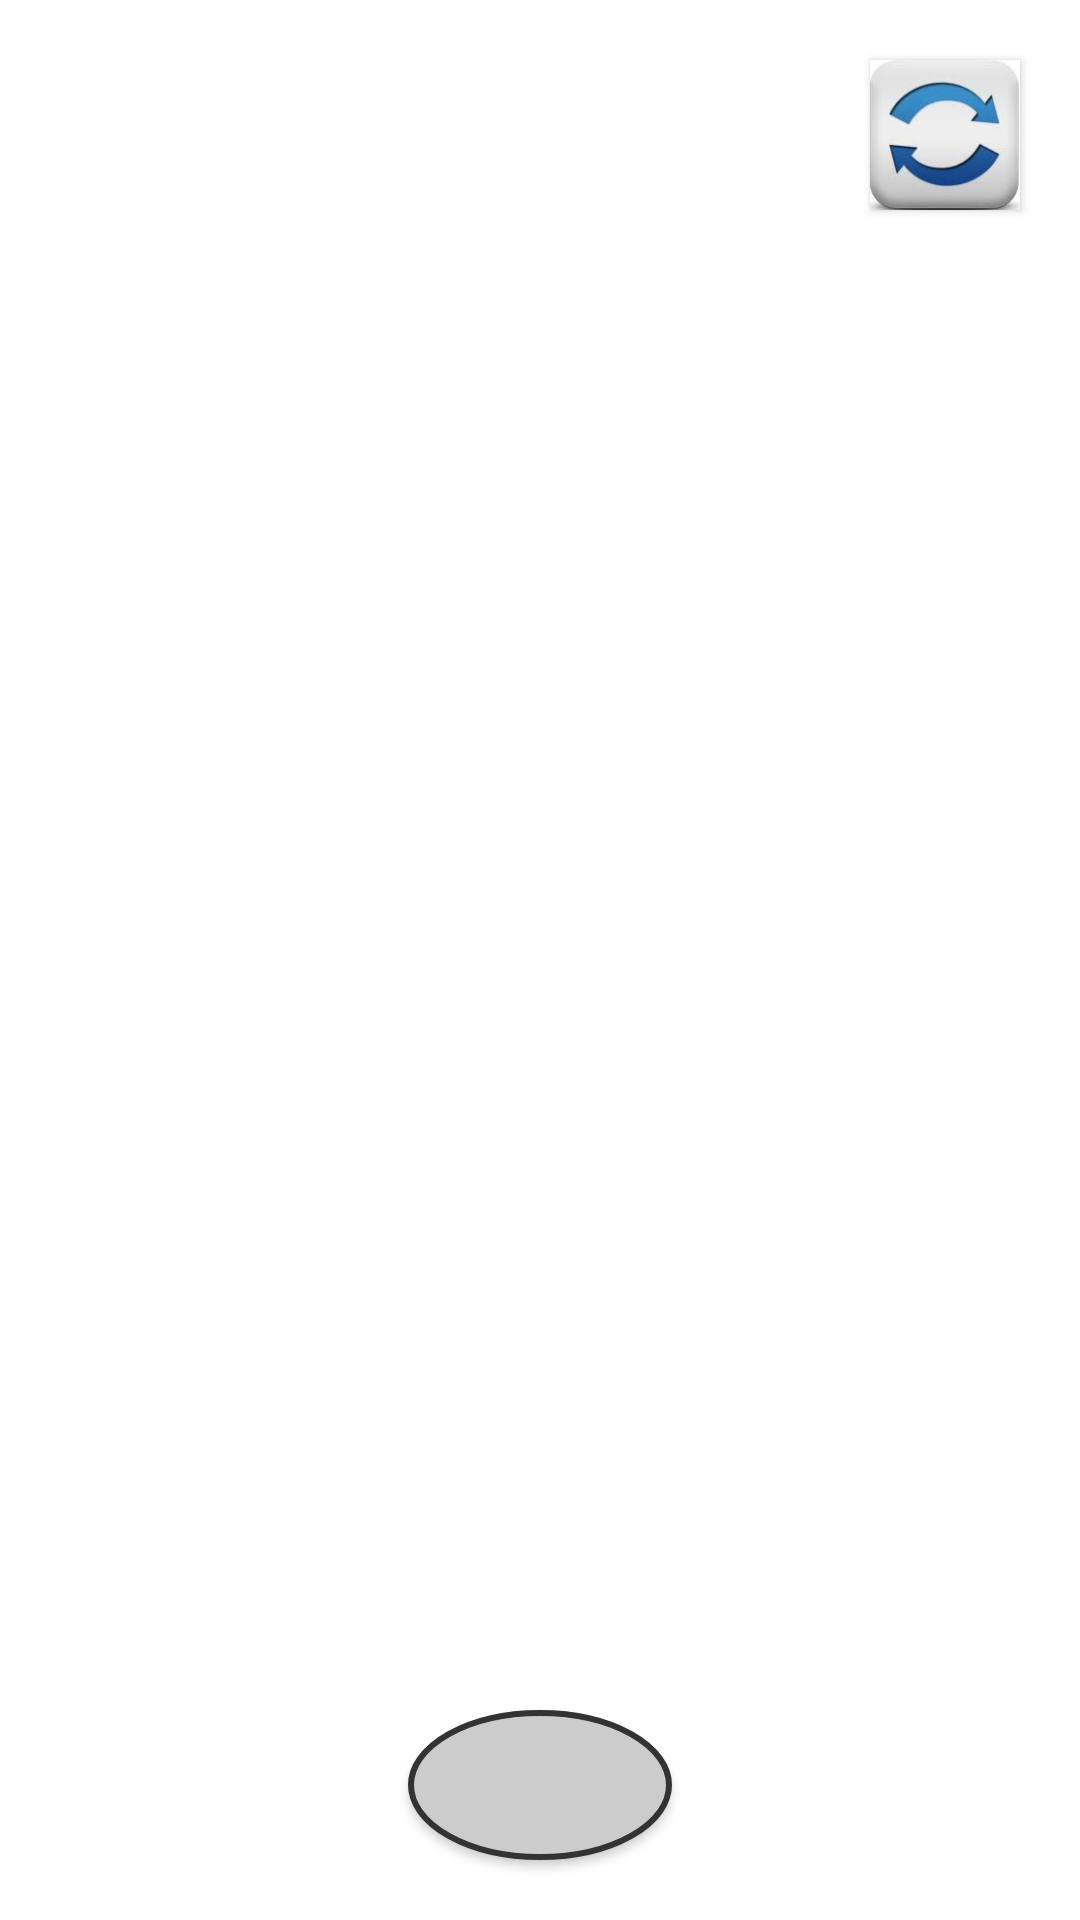

Produce the Android XML layout that renders to this screen, including the resource entries it uses.
<!-- AndroidManifest.xml: application theme AppTheme -->
<!-- res/layout/activity_camera_screen.xml -->
<?xml version="1.0" encoding="utf-8"?>
<RelativeLayout xmlns:android="http://schemas.android.com/apk/res/android"
    android:layout_width="fill_parent"
    android:layout_height="fill_parent">
    
	<FrameLayout
		android:id="@+id/camera_preview"
		android:layout_width="fill_parent"
		android:layout_height="fill_parent"
		android:layout_weight="1" />
	
	<Button
		android:id="@+id/button_capture"
		android:layout_width="wrap_content"
		android:layout_height="wrap_content"
		android:layout_gravity="center"
		android:layout_alignParentBottom="true" 
		android:layout_marginBottom="20dp"
		android:layout_centerHorizontal="true"
		android:background="@drawable/roundbutton" />
	
	<Button
		android:id="@+id/button_switch_camera"
		android:layout_width="50dp"
		android:layout_height="50dp"
		android:layout_gravity="center"
		android:layout_alignParentTop="true" 
		android:layout_alignParentRight="true" 
		android:layout_marginTop="20dp"
		android:layout_marginRight="20dp"
		android:background="@drawable/swap_icon" />
	
</RelativeLayout>
<!-- resources referenced by this layout -->
<resources>
  <!-- drawable roundbutton (drawable) -->
  <?xml version="1.0" encoding="utf-8"?>
  <shape xmlns:android="http://schemas.android.com/apk/res/android"
      android:shape="oval" >
      <solid android:color="#CCCCCC"/>
      <stroke android:width="2sp" android:color="#333333" />
      <size 
         android:width="50dp"
         android:height="50dp"/>
  </shape>
  <!-- drawable swap_icon: jpg bitmap (drawable, 7593 bytes) -->
</resources>
